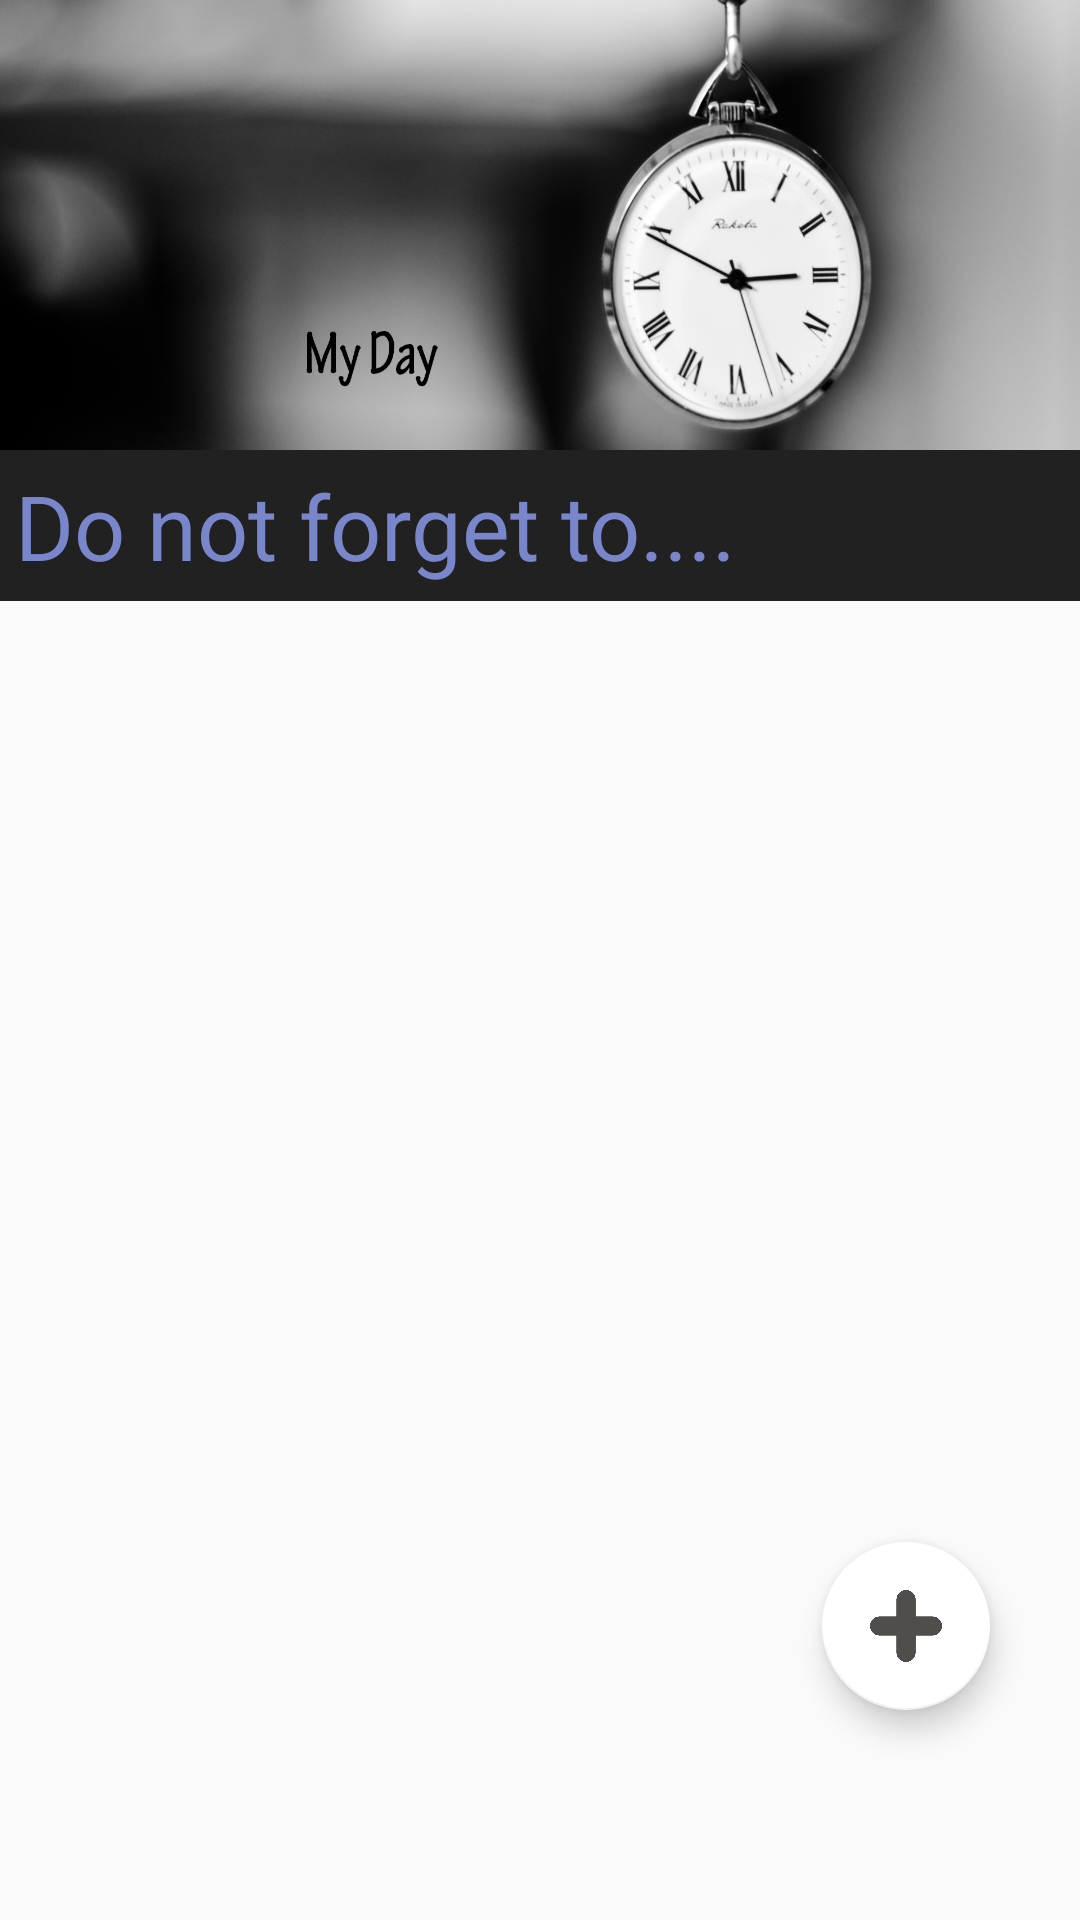

Produce the Android XML layout that renders to this screen, including the resource entries it uses.
<!-- AndroidManifest.xml: application theme AppTheme -->
<!-- res/layout/home_navigation.xml -->
<?xml version="1.0" encoding="utf-8"?>
<android.support.constraint.ConstraintLayout xmlns:android="http://schemas.android.com/apk/res/android"
    android:layout_width="match_parent"
    android:layout_height="match_parent"
    xmlns:app="http://schemas.android.com/apk/res-auto">

    <RelativeLayout
        android:layout_width="match_parent"
        android:layout_height="match_parent">
        
        <ImageView
            android:layout_width="fill_parent"
            android:layout_height="150dp"
            android:src="@drawable/watch_banner"
            android:id="@+id/list_top_image"
            android:scaleType="fitXY"/>

        <TextView
            android:layout_width="fill_parent"
            android:layout_height="wrap_content"
            android:textSize="30sp"
            android:background="@drawable/title_head_bg"
            android:layout_below="@id/list_top_image"
            android:id="@+id/todays_task_head"
            android:textColor="@color/light_indigo"
            android:padding="5dp"
            android:text="@string/home_head_title"/>
        
        <ListView
            android:layout_width="match_parent"
            android:layout_height="wrap_content"
            android:divider="@color/dark_grey"
            android:dividerHeight="3dp"
            android:layout_marginTop="5dp"
            android:layout_marginBottom="2dp"
            android:layout_below="@id/todays_task_head"
            android:id="@+id/home_task_list">

        </ListView>

        <android.support.design.widget.FloatingActionButton
            android:layout_width="70dp"
            android:layout_height="70dp"
            android:src="@drawable/add_icon"
            app:backgroundTint="@color/white"
            android:layout_alignParentRight="true"
            android:layout_alignParentBottom="true"
            android:layout_marginRight="30dp"
            android:layout_marginBottom="70dp"
            android:id="@+id/add_floating_button"/>

    </RelativeLayout>


</android.support.constraint.ConstraintLayout>
<!-- resources referenced by this layout -->
<resources>
  <color name="dark_grey">#424242</color>
  <color name="light_indigo">#7986CB</color>
  <color name="white">#FFF</color>
  <!-- drawable add_icon: png bitmap (drawable, 4911 bytes) -->
  <!-- drawable title_head_bg (drawable) -->
  <?xml version="1.0" encoding="utf-8"?>
  <shape xmlns:android="http://schemas.android.com/apk/res/android">
  
      <solid
          android:color="@color/shadow_dark"></solid>
  
  </shape>
  <!-- drawable watch_banner: jpg bitmap (drawable, 393709 bytes) -->
  <string name="home_head_title">Do not forget to.... </string>
  <style name="AppTheme" parent="Theme.AppCompat.Light.DarkActionBar">
          
          <item name="colorPrimary">@color/colorPrimary</item>
          <item name="colorPrimaryDark">@color/colorPrimaryDark</item>
          <item name="colorAccent">@color/colorAccent</item>
      </style>
  <color name="shadow_dark">#212121</color>
  <color name="colorPrimary">#3F51B5</color>
  <color name="colorPrimaryDark">#303F9F</color>
  <color name="colorAccent">#FF4081</color>
</resources>
